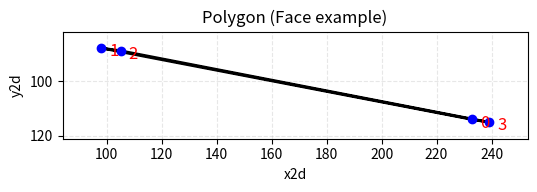

Python code for this plot:
import matplotlib
matplotlib.use('Agg')
import matplotlib.pyplot as plt

pts = [(233,114),(98,88),(105,89),(239,115)]
xs, ys = zip(*pts)

plt.figure(figsize=(6,4), dpi=150)
# Draw polygon edges and markers, closing the loop
plt.plot(list(xs)+[xs[0]], list(ys)+[ys[0]], '-k', linewidth=2)
plt.scatter(xs, ys, color='blue', zorder=3)

# Annotate indices next to each point
for i, (x, y) in enumerate(pts):
    plt.text(x + 3, y + 3, str(i), color='red', fontsize=12, zorder=4)

# Fit view with small margin
minx, maxx = min(xs), max(xs)
miny, maxy = min(ys), max(ys)
padx = max(6, (maxx - minx) * 0.1)
pady = max(6, (maxy - miny) * 0.1)
plt.xlim(minx - padx, maxx + padx)
plt.ylim(miny - pady, maxy + pady)

# Use screen-like coordinates (y down) to match x2d/y2d conventions
plt.gca().invert_yaxis()
plt.gca().set_aspect('equal', adjustable='box')
plt.title('Polygon (Face example)')
plt.xlabel('x2d')
plt.ylabel('y2d')
plt.grid(True, linestyle='--', alpha=0.3)

out = 'poly45.png'
plt.savefig(out, bbox_inches='tight')
print('Saved', out)
